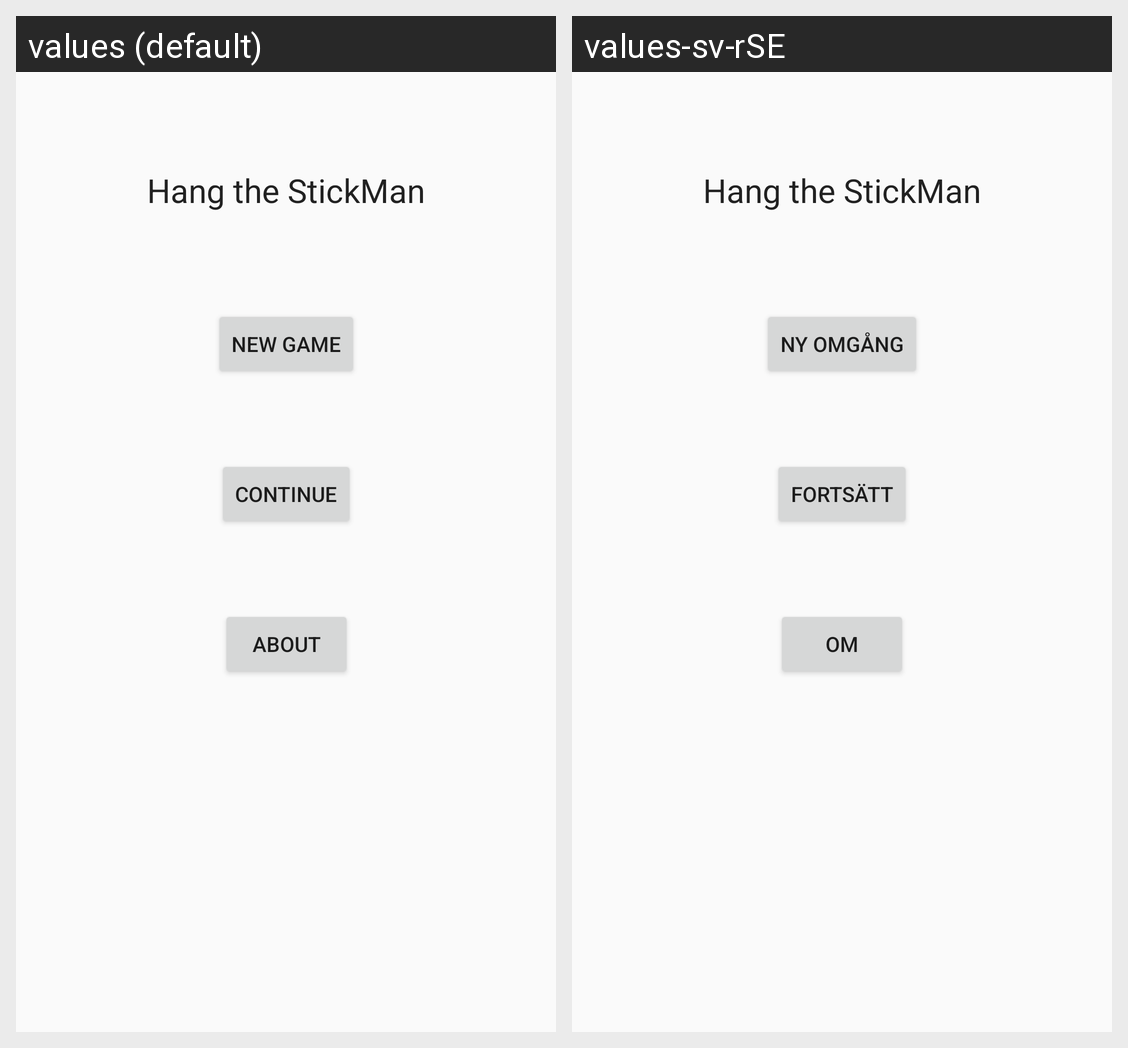

This grid shows one Android layout under two languages. Give, for every string resource on the screen, its name, the default text and each shown locale's text.
Android screen res/layout/menu_fragment.xml rendered under 2 locales, left to right: values (default), values-sv-rSE. Device: Nexus 5 (rendered at 1080×1920; each locale shown at half size, 540×960, under a caption strip naming it); theme AppTheme.
Strings drawn on this screen, with the default value and each locale's value (text and hints the layout hard-codes, and strings that could not be matched under every locale, appear in the picture but are not listed):

tv_menu_title
  values: Hang the StickMan
  values-sv-rSE: Hang the StickMan

btn_menu_newgame
  values: New Game
  values-sv-rSE: Ny Omgång

btn_menu_continue
  values: Continue
  values-sv-rSE: Fortsätt

btn_menu_about
  values: About
  values-sv-rSE: Om
